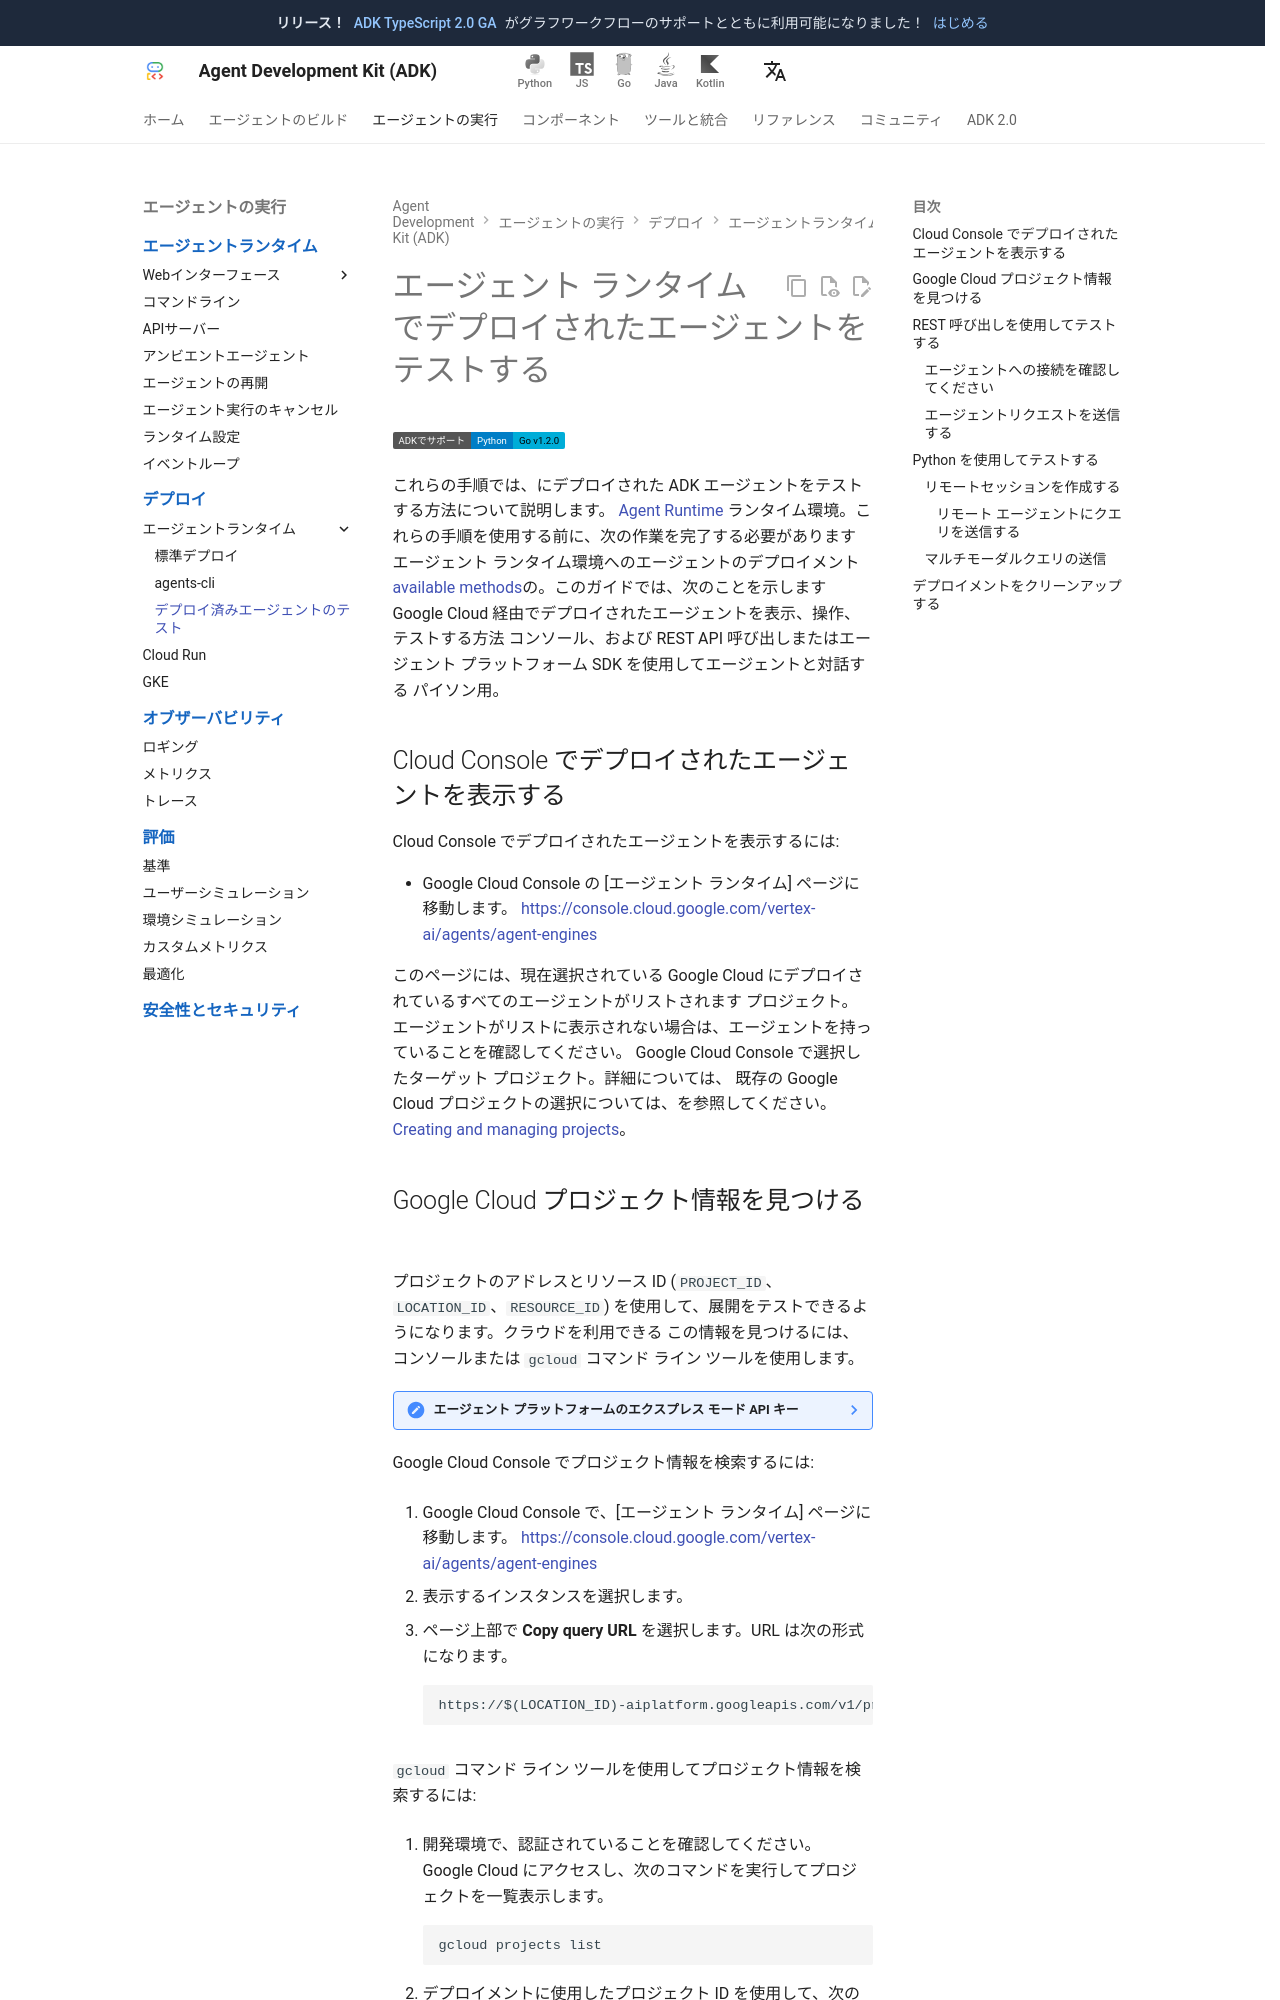

repository: adk-labs/adk-docs · page: ja/deploy/agent-runtime/test/index.html · generator: mkdocs

# エージェント ランタイムでデプロイされたエージェントをテストする

<div class="language-support-tag" title="Agent Runtime は現在 Python と Go をサポートしています。">
    <span class="lst-supported">ADKでサポート</span><span class="lst-python">Python</span><span class="lst-go">Go v1.2.0</span>
</div>

これらの手順では、にデプロイされた ADK エージェントをテストする方法について説明します。
[Agent Runtime](https://cloud.google.com/vertex-ai/generative-ai/docs/agent-engine/overview)
ランタイム環境。これらの手順を使用する前に、次の作業を完了する必要があります
エージェント ランタイム環境へのエージェントのデプロイメント
[available methods](/deploy/agent-runtime/)の。このガイドでは、次のことを示します
Google Cloud 経由でデプロイされたエージェントを表示、操作、テストする方法
コンソール、および REST API 呼び出しまたはエージェント プラットフォーム SDK を使用してエージェントと対話する
パイソン用。

## Cloud Console でデプロイされたエージェントを表示する

Cloud Console でデプロイされたエージェントを表示するには:

- Google Cloud Console の [エージェント ランタイム] ページに移動します。
    [https://console.cloud.google.com/vertex-ai/agents/agent-engines](https://console.cloud.google.com/vertex-ai/agents/agent-engines)

このページには、現在選択されている Google Cloud にデプロイされているすべてのエージェントがリストされます
プロジェクト。エージェントがリストに表示されない場合は、エージェントを持っていることを確認してください。
Google Cloud Console で選択したターゲット プロジェクト。詳細については、
既存の Google Cloud プロジェクトの選択については、を参照してください。
[Creating and managing projects](https://cloud.google.com/resource-manager/docs/creating-managing-projects#identifying_projects)。

## Google Cloud プロジェクト情報を見つける

プロジェクトのアドレスとリソース ID (`PROJECT_ID`、
`LOCATION_ID`、`RESOURCE_ID`) を使用して、展開をテストできるようになります。クラウドを利用できる
この情報を見つけるには、コンソールまたは `gcloud` コマンド ライン ツールを使用します。

??? note "エージェント プラットフォームのエクスプレス モード API キー"
    Agent Platform 高速モードを使用している場合は、この手順をスキップして API キーを使用できます。

Google Cloud Console でプロジェクト情報を検索するには:

1. Google Cloud Console で、[エージェント ランタイム] ページに移動します。
    [https://console.cloud.google.com/vertex-ai/agents/agent-engines](https://console.cloud.google.com/vertex-ai/agents/agent-engines)

1. 表示するインスタンスを選択します。

1. ページ上部で **Copy query URL** を選択します。URL は次の形式になります。

        https://$(LOCATION_ID)-aiplatform.googleapis.com/v1/projects/$(PROJECT_ID)/locations/$(LOCATION_ID)/reasoningEngines/$(RESOURCE_ID):query

`gcloud` コマンド ライン ツールを使用してプロジェクト情報を検索するには:

1. 開発環境で、認証されていることを確認してください。
    Google Cloud にアクセスし、次のコマンドを実行してプロジェクトを一覧表示します。

    ```shell
    gcloud projects list
    ```

1. デプロイメントに使用したプロジェクト ID を使用して、次のコマンドを実行して取得します。
    追加の詳細:

    ```shell
    gcloud asset search-all-resources \
        --scope=projects/$(PROJECT_ID) \
        --asset-types='aiplatform.googleapis.com/ReasoningEngine' \
        --format="table(name,assetType,location,reasoning_engine_id)"
    ```

## REST 呼び出しを使用してテストする

エージェント ランタイムでデプロイされたエージェントと対話する簡単な方法は、REST を使用することです。
`curl` ツールを使用して呼び出します。このセクションでは、
エージェントへの接続と、デプロイされたエージェントによるリクエストの処理のテストにも使用できます。
エージェント。
